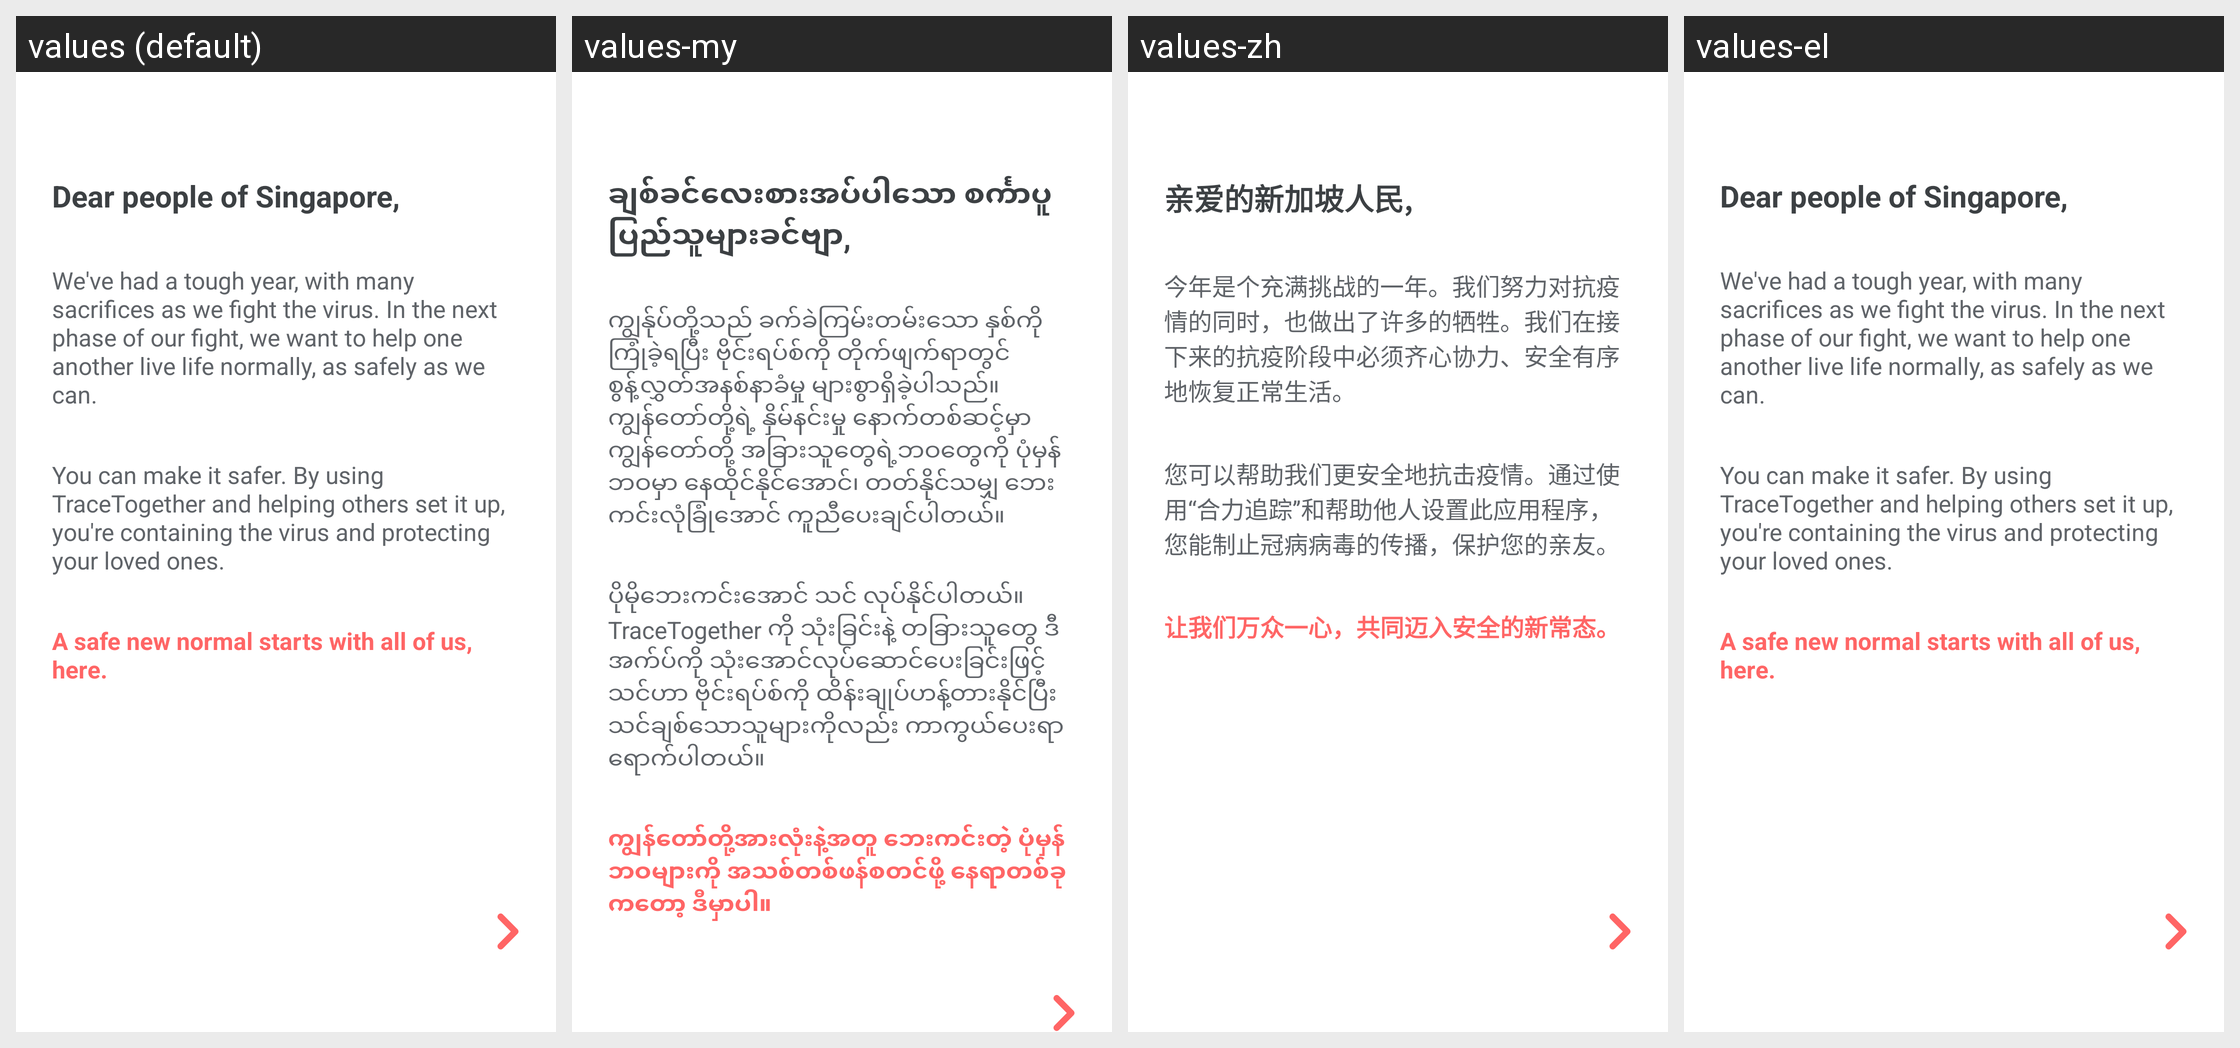

Translations of the strings shown on this Android screen, per locale in the grid:
Android screen res/layout/fragment_onboarding_dear.xml rendered under 4 locales, left to right: values (default), values-my, values-zh, values-el. Device: Nexus 5 (rendered at 1080×1920; each locale shown at half size, 540×960, under a caption strip naming it); theme AppTheme.NoActionBar.
Other locales in the repository, not shown: values-af, values-am, values-ar, values-as, values-az, values-be, values-bg, values-bn, values-bs, values-ca, values-cs, values-da, values-de, values-en-rGB, values-es, values-es-rUS, values-et, values-eu, values-fa, values-fi, values-fil, values-fr, values-fr-rCA, values-gl, values-gu, values-hi, values-hr, values-hu, values-hy, values-in, values-is, values-it, values-iw, values-ja, values-ka, values-kk, values-km, values-kn, values-ko, values-ky, values-lo, values-lt, values-lv, values-mk, values-ml, values-mn, values-mr, values-ms, values-nb, values-ne, values-nl, values-or, values-pa, values-pl, values-pt, values-pt-rBR, values-pt-rPT, values-ro, values-ru, values-si, values-sk, values-sl, values-sq, values-sr, values-sv, values-sw, values-ta, values-te, values-th, values-tl, values-tr, values-uk, values-ur, values-uz, values-vi, values-zh-rCN, values-zh-rHK, values-zh-rTW, values-zu.
Strings drawn on this screen, with the default value and each locale's value (text and hints the layout hard-codes, and strings that could not be matched under every locale, appear in the picture but are not listed):

dear_singapore
  values: Dear people of Singapore,
  values-my: ချစ်ခင်လေးစားအပ်ပါသော စင်္ကာပူပြည်သူများခင်ဗျာ,
  values-zh: 亲爱的新加坡人民,
  values-el: Dear people of Singapore,  [not translated; the default value is used]

onboard_desc_1
  values: We've had a tough year, with many sacrifices as we fight the virus. In the next phase of our fight, we want to help one another live life normally, as safely as we can.
  values-my: ကျွန်ုပ်တို့သည် ခက်ခဲကြမ်းတမ်းသော နှစ်ကိုကြုံခဲ့ရပြီး ဗိုင်းရပ်စ်ကို တိုက်ဖျက်ရာတွင် စွန့်လွှတ်အနစ်နာခံမှု များစွာရှိခဲ့ပါသည်။ ကျွန်တော်တို့ရဲ့ နှိမ်နင်းမှု နောက်တစ်ဆင့်မှာ ကျွန်တော်တို့ အခြားသူတွေရဲ့ဘဝတွေကို ပုံမှန်ဘဝမှာ နေထိုင်နိုင်အောင်၊ တတ်နိုင်သမျှ ဘေးကင်းလုံခြုံအောင် ကူညီပေးချင်ပါတယ်။
  values-zh: 今年是个充满挑战的一年。我们努力对抗疫情的同时，也做出了许多的牺牲。我们在接下来的抗疫阶段中必须齐心协力、安全有序地恢复正常生活。
  values-el: We've had a tough year, with many sacrifices as we fight the virus. In the next phase of our fight, we want to help one another live life normally, as safely as we can.  [not translated; the default value is used]

onboard_desc_2
  values: You can make it safer. By using TraceTogether and helping others set it up, you're containing the virus and protecting your loved ones.
  values-my: ပိုမိုဘေးကင်းအောင် သင် လုပ်နိုင်ပါတယ်။ TraceTogether ကို သုံးခြင်းနဲ့ တခြားသူတွေ ဒီအက်ပ်ကို သုံးအောင်လုပ်ဆောင်ပေးခြင်းဖြင့် သင်ဟာ ဗိုင်းရပ်စ်ကို ထိန်းချုပ်ဟန့်တားနိုင်ပြီး သင်ချစ်သောသူများကိုလည်း ကာကွယ်ပေးရာရောက်ပါတယ်။
  values-zh: 您可以帮助我们更安全地抗击疫情。通过使用“合力追踪”和帮助他人设置此应用程序，您能制止冠病病毒的传播，保护您的亲友。
  values-el: You can make it safer. By using TraceTogether and helping others set it up, you're containing the virus and protecting your loved ones.  [not translated; the default value is used]

onboard_desc_3
  values: A safe new normal starts with all of us, here.
  values-my: ကျွန်တော်တို့အားလုံးနဲ့အတူ ဘေးကင်းတဲ့ ပုံမှန်ဘဝများကို အသစ်တစ်ဖန်စတင်ဖို့ နေရာတစ်ခုကတော့ ဒီမှာပါ။
  values-zh: 让我们万众一心，共同迈入安全的新常态。
  values-el: A safe new normal starts with all of us, here.  [not translated; the default value is used]
